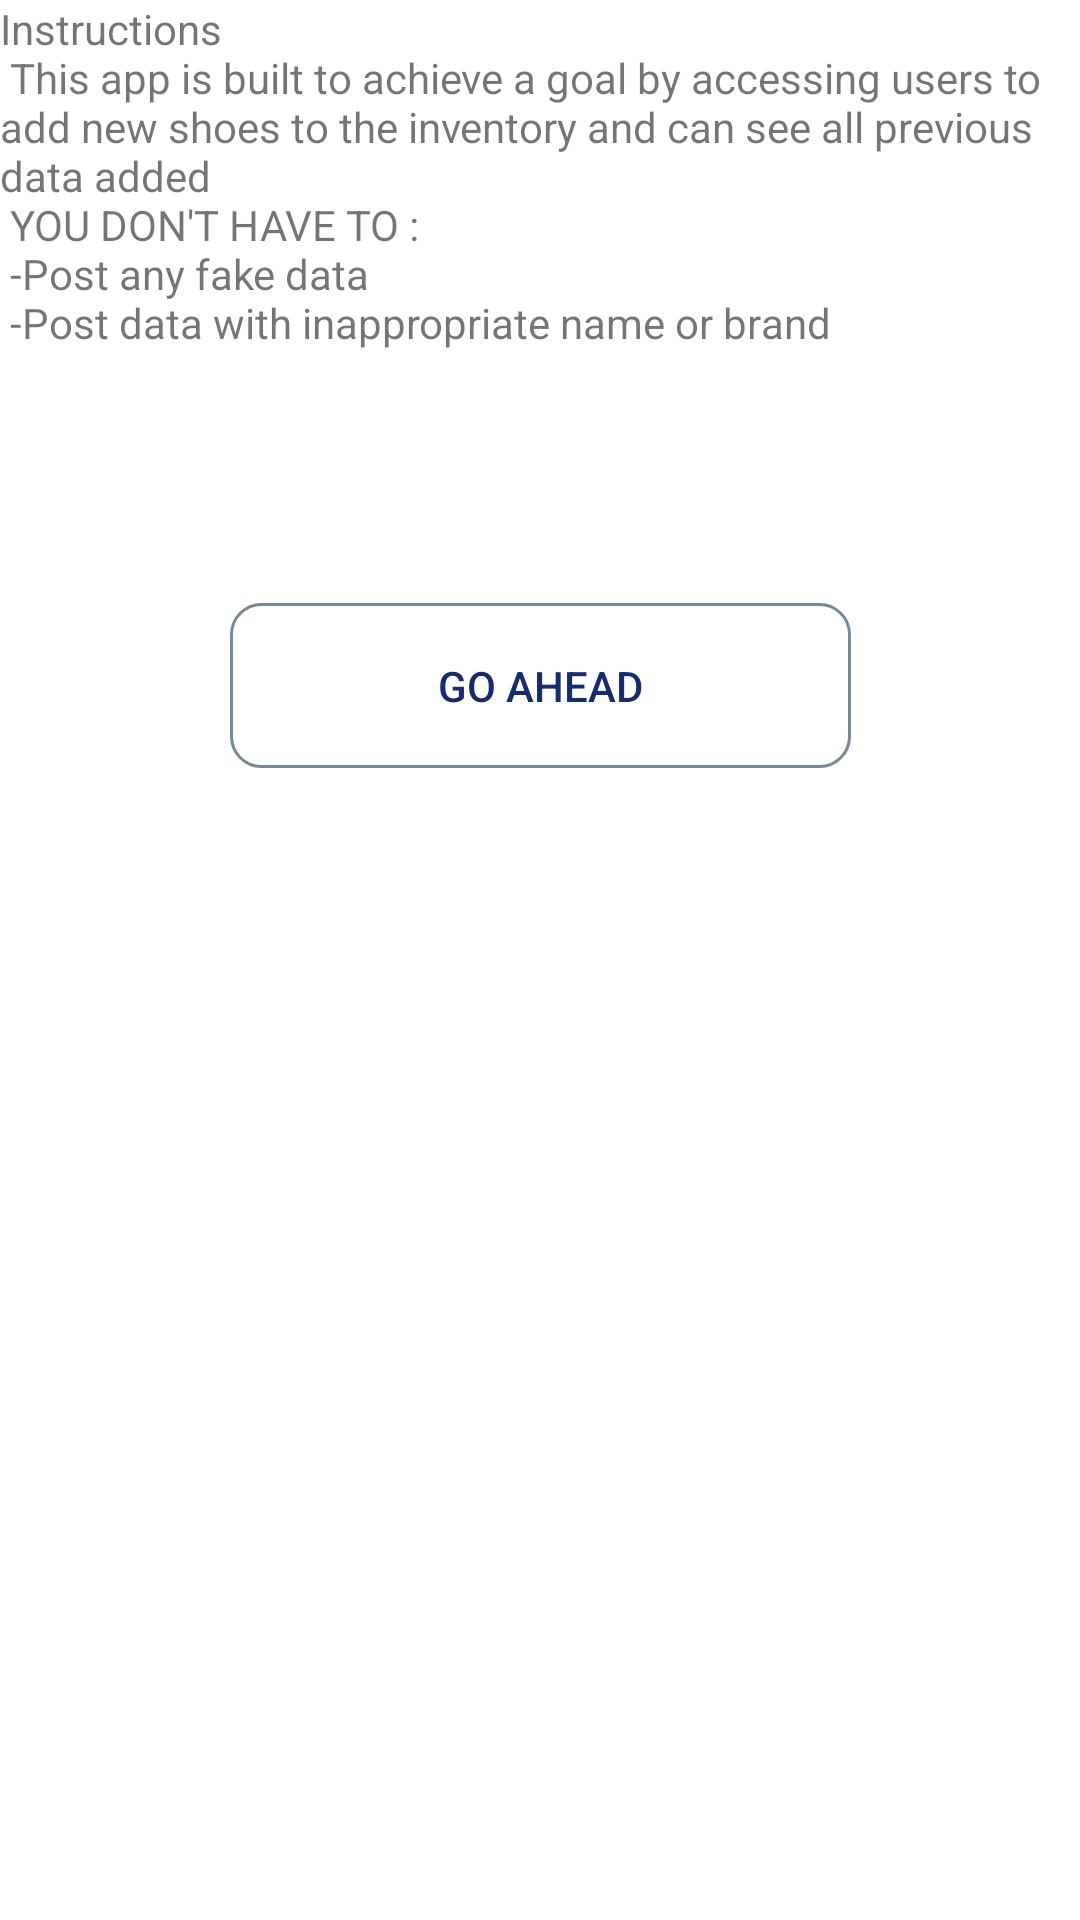

Android layout source for this screen:
<!-- AndroidManifest.xml: application theme Theme.ShoeStore -->
<!-- res/layout/fragment_instructions_screen.xml -->
<?xml version="1.0" encoding="utf-8"?>
<layout xmlns:android="http://schemas.android.com/apk/res/android"
    xmlns:app="http://schemas.android.com/apk/res-auto"
    xmlns:tools="http://schemas.android.com/tools">

    <data>

    </data>

    <androidx.constraintlayout.widget.ConstraintLayout
        android:layout_width="match_parent"
        android:layout_height="match_parent"
        tools:context=".ui.InstructionsScreen">

        <TextView
            android:id="@+id/textView5"
            android:layout_width="match_parent"
            android:layout_height="@dimen/_400sdp"
            android:textAlignment="gravity"
            android:textSize="@dimen/_15ssp"
            android:text="@string/instructions"
            app:layout_constraintEnd_toEndOf="parent"
            app:layout_constraintHorizontal_bias="0.0"
            app:layout_constraintStart_toStartOf="parent"
            app:layout_constraintTop_toTopOf="parent" />

        <Button
            android:id="@+id/button2"
            android:layout_width="207dp"
            android:layout_height="55dp"
            android:layout_marginTop="84dp"
            android:background="@drawable/input_frame"
            android:text="Go Ahead"
            android:textColor="#152C71"
            android:textColorHighlight="#B3DFDB"
            app:layout_constraintEnd_toEndOf="parent"
            app:layout_constraintStart_toStartOf="parent"
            app:layout_constraintTop_toBottomOf="@+id/textView5" />

    </androidx.constraintlayout.widget.ConstraintLayout>
</layout>
<!-- resources referenced by this layout -->
<resources>
  <!-- drawable input_frame (drawable) -->
  <?xml version="1.0" encoding="utf-8"?>
  <selector xmlns:android="http://schemas.android.com/apk/res/android">
      <item>
          <shape android:shape="rectangle">
              <solid android:color="#00ffffff"/>
              <corners android:radius="10dp"/>
              <stroke android:width="1dp" android:color="#789"/>
          </shape>
      </item>
  </selector>
  <string name="instructions">Instructions \n This app is built to achieve a goal by accessing users to add new shoes to the inventory and can see all previous data added \n YOU DON\'T HAVE TO : \n -Post any fake data \n -Post data with inappropriate name or brand </string>
  <style name="Theme.ShoeStore" parent="Theme.MaterialComponents.DayNight.NoActionBar">
          
          <item name="colorPrimary">#152C71</item>
          <item name="colorPrimaryVariant">#9471E1</item>
          <item name="colorOnPrimary">@color/white</item>
          
          <item name="colorSecondary">@color/teal_200</item>
          <item name="colorSecondaryVariant">@color/teal_700</item>
          <item name="colorOnSecondary">@color/black</item>
          
          <item name="android:statusBarColor" tools:targetApi="l">?attr/colorPrimaryVariant</item>
          
      </style>
  <!-- not gathered from this repository: default colours our renderer supplied (Android Studio template values) -->
  <color name="teal_200">#FF03DAC5</color>
  <color name="teal_700">#FF018786</color>
  <color name="black">#FF000000</color>
  <color name="white">#FFFFFFFF</color>
</resources>
